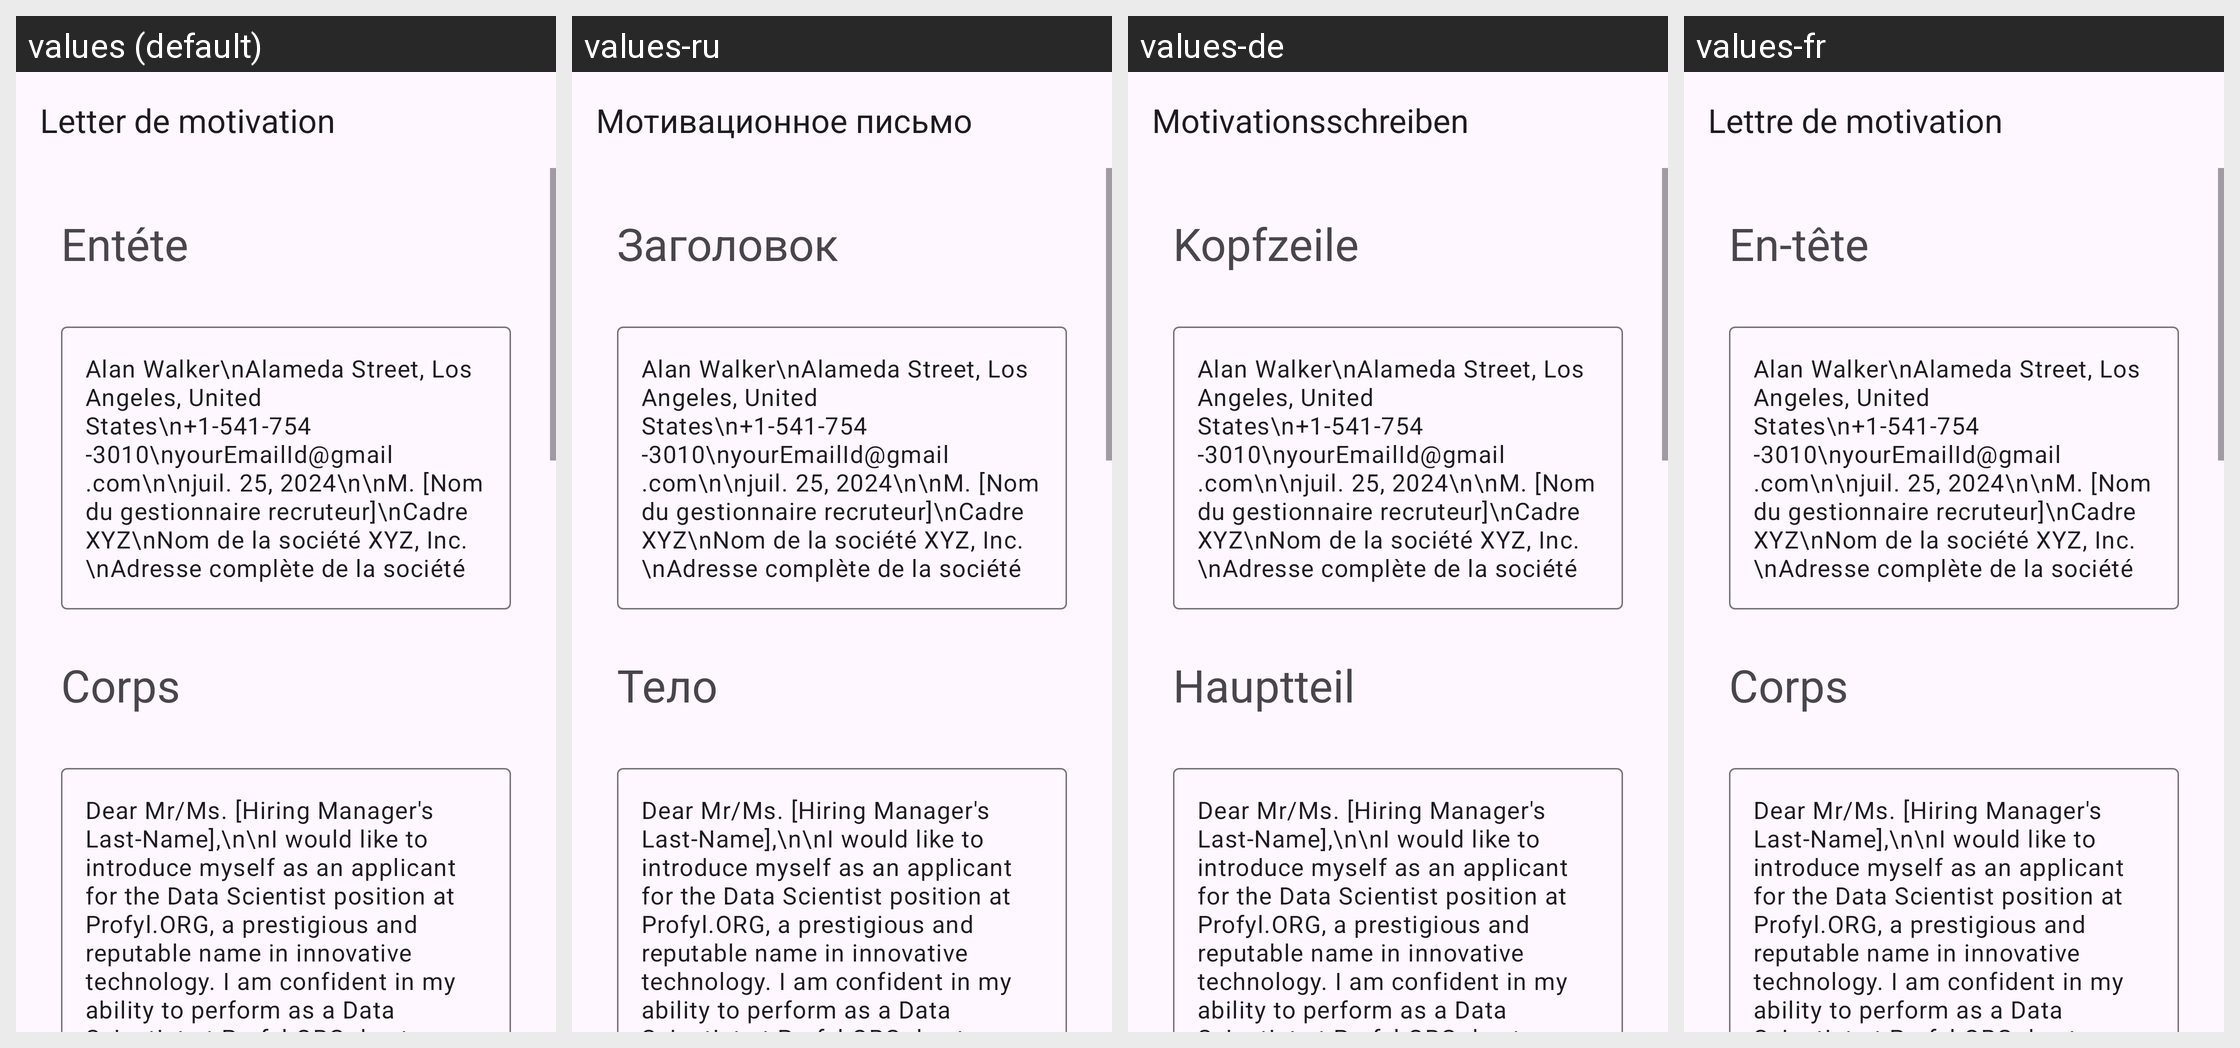

Strings drawn on this Android screen and how each of the app's shown locales translates them:
Android screen res/layout/activity_data_scientist.xml rendered under 4 locales, left to right: values (default), values-ru, values-de, values-fr. Device: Nexus 5 (rendered at 1080×1920; each locale shown at half size, 540×960, under a caption strip naming it); theme Theme.App_creat_profesionell_cv.
Other locales in the repository, not shown: values-en, values-it.
Strings drawn on this screen, with the default value and each locale's value (text and hints the layout hard-codes, and strings that could not be matched under every locale, appear in the picture but are not listed):

letter_de_motivation
  values: Letter de motivation
  values-ru: Мотивационное письмо
  values-de: Motivationsschreiben
  values-fr: Lettre de motivation

ent_te
  values: Entéte
  values-ru: Заголовок
  values-de: Kopfzeile
  values-fr: En-tête

corps
  values: Corps
  values-ru: Тело
  values-de: Hauptteil
  values-fr: Corps
